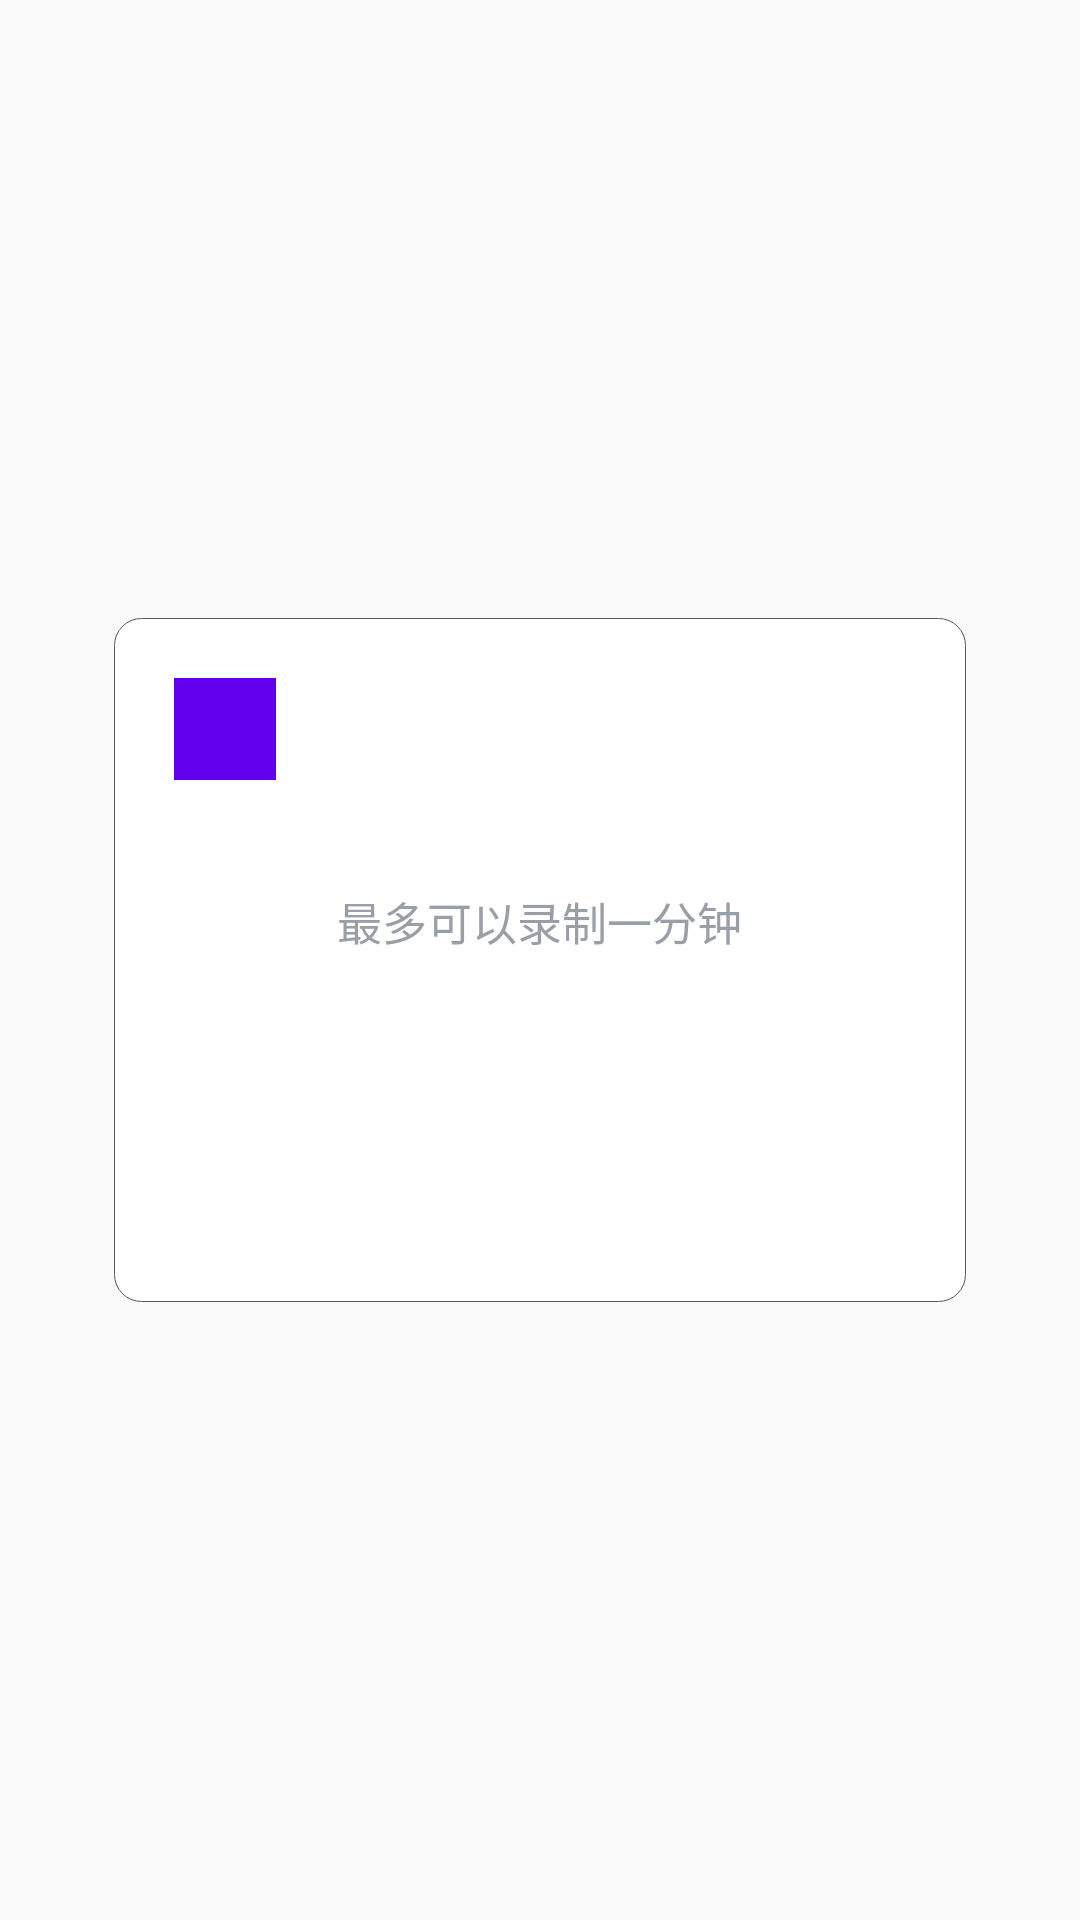

This screen was rendered from an Android layout file. Write that file and the resources it references.
<!-- AndroidManifest.xml: application theme AppTheme -->
<!-- res/layout/fragment_record_dialog.xml -->
<?xml version="1.0" encoding="utf-8"?>
<RelativeLayout xmlns:android="http://schemas.android.com/apk/res/android"
    android:layout_width="match_parent"
    android:layout_height="match_parent">

    <RelativeLayout
        android:layout_width="match_parent"
        android:layout_height="wrap_content"
        android:background="@drawable/background_corner"
        android:layout_centerVertical="true"
        android:layout_centerHorizontal="true"
        android:layout_marginLeft="38dp"
        android:layout_marginRight="38dp">

        <ImageView
            android:id="@+id/closeView"
            android:layout_width="34dp"
            android:layout_height="34dp"
            android:layout_marginLeft="20dp"
            android:layout_marginTop="20dp"
            android:padding="20dp"
            android:src="@mipmap/ic_close"
            android:background="@color/colorPrimary"
            />

        <RelativeLayout
            android:id="@+id/beginLayout"
            android:layout_width="match_parent"
            android:layout_height="wrap_content"
            >

            <TextView
                android:id="@+id/titleView"
                android:layout_width="wrap_content"
                android:layout_height="wrap_content"
                android:layout_centerHorizontal="true"
                android:layout_marginTop="57dp"
                android:gravity="center"
                android:textSize="20dp"
                android:textColor="#111A38"
                />

            <TextView
                android:id="@+id/contentView"
                android:layout_width="wrap_content"
                android:layout_height="wrap_content"
                android:layout_below="@+id/titleView"
                android:layout_centerHorizontal="true"
                android:layout_marginTop="6dp"
                android:text="最多可以录制一分钟"
                android:textColor="#999FA7"
                android:textSize="15dp"/>

            <LinearLayout
                android:layout_width="wrap_content"
                android:layout_height="wrap_content"
                android:layout_below="@+id/contentView"
                android:layout_centerHorizontal="true"
                android:layout_marginBottom="28dp"
                android:layout_marginTop="40dp"
                android:gravity="center_vertical"
                android:orientation="horizontal">

                <TextView
                    android:id="@+id/deleteView"
                    android:layout_width="wrap_content"
                    android:layout_height="wrap_content"
                    android:layout_marginRight="38dp"
                    android:text="删除"
                    android:visibility="gone"
                    android:padding="10dp"/>

                <ImageView
                    android:id="@+id/recordView"
                    android:layout_width="48dp"
                    android:layout_height="48dp"
                    android:src="@mipmap/ic_microphone" />

                <TextView
                    android:id="@+id/finishView"
                    android:layout_width="wrap_content"
                    android:layout_height="wrap_content"
                    android:layout_marginLeft="38dp"
                    android:text="完成"
                    android:visibility="gone"
                    android:padding="10dp"/>
            </LinearLayout>
        </RelativeLayout>

    </RelativeLayout>
</RelativeLayout>
<!-- resources referenced by this layout -->
<resources>
  <!-- drawable background_corner (drawable) -->
  <?xml version="1.0" encoding="utf-8"?>
  <shape xmlns:android="http://schemas.android.com/apk/res/android" >
      <solid 
          android:color="#ffffff"/>
      <corners android:topLeftRadius="9dp"
                android:topRightRadius="9dp"
                android:bottomLeftRadius="9dp"
                android:bottomRightRadius="9dp"
        />
      <stroke android:color="#565656" android:width="0.5px"></stroke>
  </shape>
  <style name="AppTheme" parent="Theme.AppCompat.Light.DarkActionBar">
          
          <item name="colorPrimary">@color/colorPrimary</item>
          <item name="colorPrimaryDark">@color/colorPrimaryDark</item>
          <item name="colorAccent">@color/colorAccent</item>
      </style>
  <!-- not gathered from this repository: default colours our renderer supplied (Android Studio template values) -->
  <color name="colorPrimary">#FF6200EE</color>
  <color name="colorPrimaryDark">#FF3700B3</color>
  <color name="colorAccent">#FF03DAC5</color>
</resources>
